6-way image classification set "electrical_equipment" from GitHub (aatif-pathan001/Transfer-Learning-Projects); label vocabulary: breaker, closed blade disconnect switch, current transformer, porcelain pin insulator, power transformer, recloser.

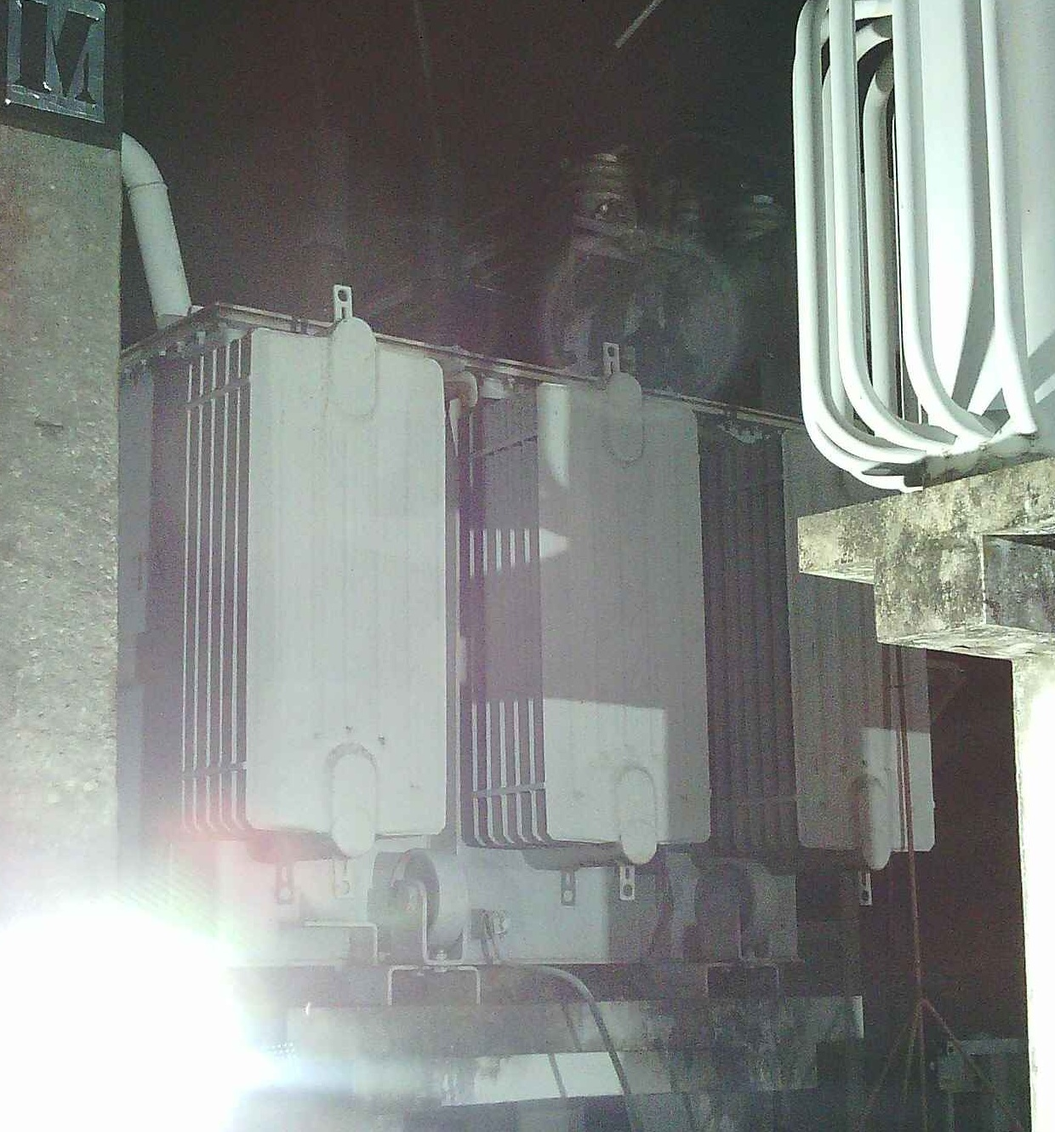
Label: power transformer

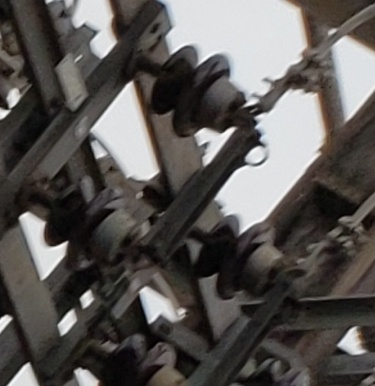
Label: closed blade disconnect switch

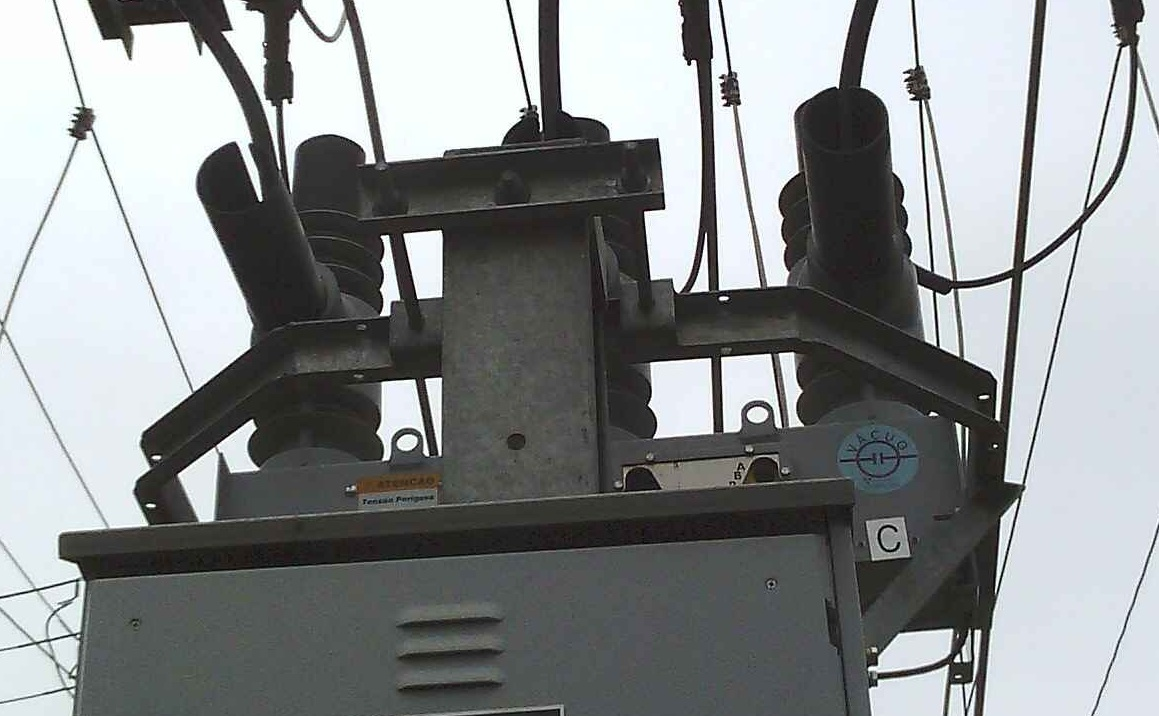
Label: recloser

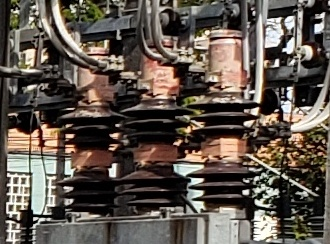
Label: breaker

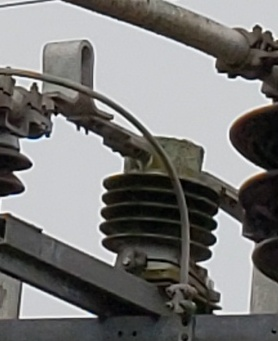
Label: current transformer

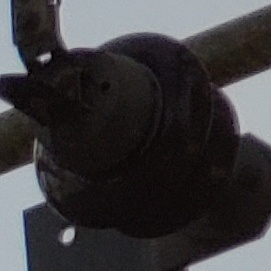
Label: porcelain pin insulator
